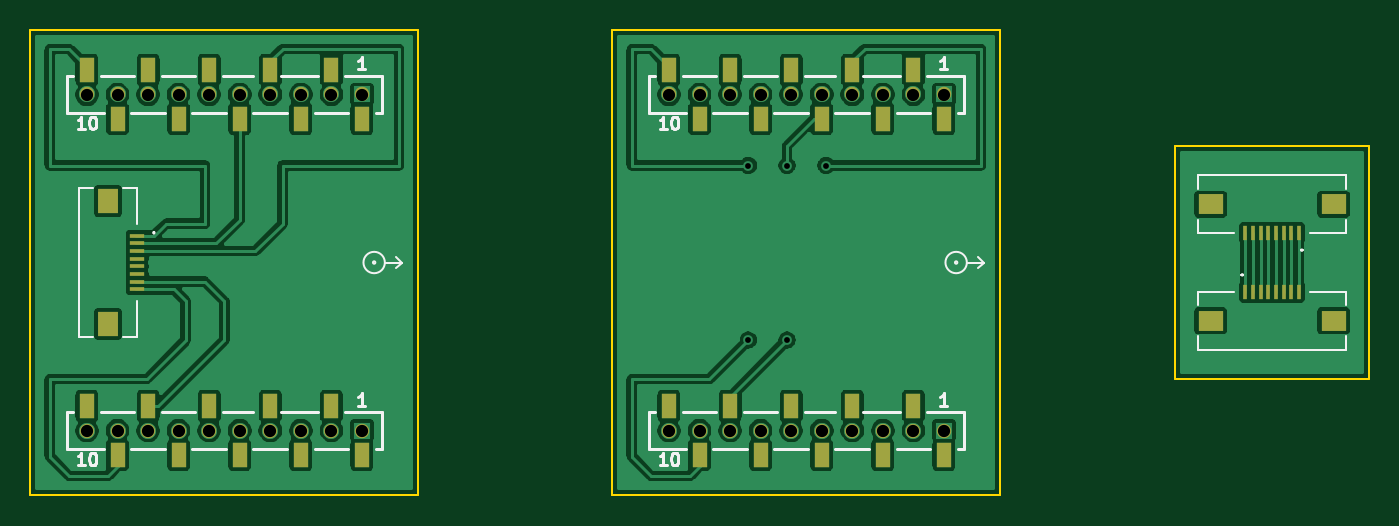
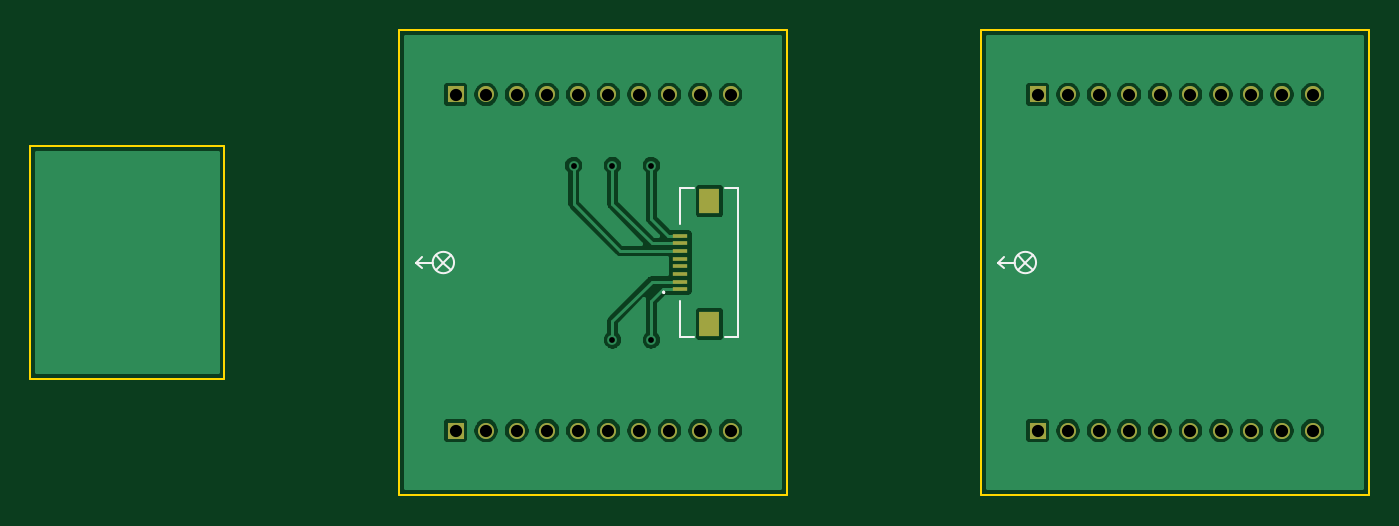
Circuit board: 11 layer files. Board 87.6 x 30.5 mm.
- bottom_copper: multicntr_filled-B_Cu.gbl (98059 bytes)
- bottom_mask: multicntr_filled-B_Mask.gbs (2073 bytes)
- paste: multicntr_filled-B_Paste.gbp (829 bytes)
- bottom_silk: multicntr_filled-B_SilkS.gbo (2095 bytes)
- outline: multicntr_filled-Edge_Cuts.gm1 (1572 bytes)
- top_copper: multicntr_filled-F_Cu.gtl (175558 bytes)
- top_mask: multicntr_filled-F_Mask.gts (3763 bytes)
- paste: multicntr_filled-F_Paste.gtp (2642 bytes)
- top_silk: multicntr_filled-F_SilkS.gto (9930 bytes)
- drill: multicntr_filled-NPTH.drl (282 bytes)
- drill: multicntr_filled-PTH.drl (1053 bytes)

=== bottom_copper: multicntr_filled-B_Cu.gbl (98059 bytes, source omitted) ===
=== bottom_mask: multicntr_filled-B_Mask.gbs ===
%TF.GenerationSoftware,KiCad,Pcbnew,(5.1.9)-1*%
%TF.CreationDate,2021-03-01T18:45:07-05:00*%
%TF.ProjectId,multicntr_filled,6d756c74-6963-46e7-9472-5f66696c6c65,A*%
%TF.SameCoordinates,Original*%
%TF.FileFunction,Soldermask,Bot*%
%TF.FilePolarity,Negative*%
%FSLAX46Y46*%
G04 Gerber Fmt 4.6, Leading zero omitted, Abs format (unit mm)*
G04 Created by KiCad (PCBNEW (5.1.9)-1) date 2021-03-01 18:45:07*
%MOMM*%
%LPD*%
G01*
G04 APERTURE LIST*
%ADD10R,1.300000X1.650000*%
%ADD11R,1.000000X0.300000*%
%ADD12C,1.050000*%
%ADD13R,1.050000X1.050000*%
G04 APERTURE END LIST*
D10*
%TO.C,J2*%
X169481000Y-92975920D03*
X169481000Y-101025920D03*
D11*
X171381000Y-95250920D03*
X171381000Y-95750920D03*
X171381000Y-96250920D03*
X171381000Y-96750920D03*
X171381000Y-97250920D03*
X171381000Y-97750920D03*
X171381000Y-98250920D03*
X171381000Y-98750920D03*
%TD*%
D12*
%TO.C,P2*%
X178101000Y-108000920D03*
X176101000Y-108000920D03*
X174101000Y-108000920D03*
X180101000Y-108000920D03*
X182101000Y-108000920D03*
X170101000Y-108000920D03*
X172101000Y-108000920D03*
D13*
X186101000Y-108000920D03*
D12*
X184101000Y-108000920D03*
X168101000Y-108000920D03*
%TD*%
%TO.C,P1*%
X178101000Y-86000920D03*
X176101000Y-86000920D03*
X174101000Y-86000920D03*
X180101000Y-86000920D03*
X182101000Y-86000920D03*
X170101000Y-86000920D03*
X172101000Y-86000920D03*
D13*
X186101000Y-86000920D03*
D12*
X184101000Y-86000920D03*
X168101000Y-86000920D03*
%TD*%
%TO.C,P1*%
X130001000Y-86000920D03*
X146001000Y-86000920D03*
D13*
X148001000Y-86000920D03*
D12*
X134001000Y-86000920D03*
X132001000Y-86000920D03*
X144001000Y-86000920D03*
X142001000Y-86000920D03*
X136001000Y-86000920D03*
X138001000Y-86000920D03*
X140001000Y-86000920D03*
%TD*%
%TO.C,P2*%
X130001000Y-108000920D03*
X146001000Y-108000920D03*
D13*
X148001000Y-108000920D03*
D12*
X134001000Y-108000920D03*
X132001000Y-108000920D03*
X144001000Y-108000920D03*
X142001000Y-108000920D03*
X136001000Y-108000920D03*
X138001000Y-108000920D03*
X140001000Y-108000920D03*
%TD*%
M02*

=== paste: multicntr_filled-B_Paste.gbp ===
%TF.GenerationSoftware,KiCad,Pcbnew,(5.1.9)-1*%
%TF.CreationDate,2021-03-01T18:45:07-05:00*%
%TF.ProjectId,multicntr_filled,6d756c74-6963-46e7-9472-5f66696c6c65,A*%
%TF.SameCoordinates,Original*%
%TF.FileFunction,Paste,Bot*%
%TF.FilePolarity,Positive*%
%FSLAX46Y46*%
G04 Gerber Fmt 4.6, Leading zero omitted, Abs format (unit mm)*
G04 Created by KiCad (PCBNEW (5.1.9)-1) date 2021-03-01 18:45:07*
%MOMM*%
%LPD*%
G01*
G04 APERTURE LIST*
%ADD10R,1.187040X1.523040*%
%ADD11R,0.899040X0.227040*%
G04 APERTURE END LIST*
D10*
%TO.C,J2*%
X169481000Y-92975920D03*
X169481000Y-101025920D03*
D11*
X171381000Y-95250920D03*
X171381000Y-95750920D03*
X171381000Y-96250920D03*
X171381000Y-96750920D03*
X171381000Y-97250920D03*
X171381000Y-97750920D03*
X171381000Y-98250920D03*
X171381000Y-98750920D03*
%TD*%
M02*

=== bottom_silk: multicntr_filled-B_SilkS.gbo ===
%TF.GenerationSoftware,KiCad,Pcbnew,(5.1.9)-1*%
%TF.CreationDate,2021-03-01T18:45:07-05:00*%
%TF.ProjectId,multicntr_filled,6d756c74-6963-46e7-9472-5f66696c6c65,A*%
%TF.SameCoordinates,Original*%
%TF.FileFunction,Legend,Bot*%
%TF.FilePolarity,Positive*%
%FSLAX46Y46*%
G04 Gerber Fmt 4.6, Leading zero omitted, Abs format (unit mm)*
G04 Created by KiCad (PCBNEW (5.1.9)-1) date 2021-03-01 18:45:07*
%MOMM*%
%LPD*%
G01*
G04 APERTURE LIST*
%ADD10C,0.100000*%
%ADD11C,0.150000*%
G04 APERTURE END LIST*
D10*
%TO.C,J2*%
X172481000Y-98900920D02*
X172481000Y-98900920D01*
X172481000Y-99000920D02*
X172481000Y-99000920D01*
X171381000Y-92150920D02*
X170481000Y-92150920D01*
X171381000Y-94500920D02*
X171381000Y-92150920D01*
X171381000Y-101850920D02*
X171381000Y-99500920D01*
X170481000Y-101850920D02*
X171381000Y-101850920D01*
X167581000Y-92150920D02*
X168481000Y-92150920D01*
X167581000Y-101850920D02*
X167581000Y-92150920D01*
X168481000Y-101850920D02*
X167581000Y-101850920D01*
X172481000Y-99000920D02*
G75*
G03*
X172481000Y-98900920I0J50000D01*
G01*
X172481000Y-98900920D02*
G75*
G03*
X172481000Y-99000920I0J-50000D01*
G01*
D11*
%TO.C,EXP_ORIENTATION*%
X186901000Y-97000920D02*
X186426000Y-97475920D01*
X186901000Y-97000920D02*
X187376000Y-97475920D01*
X186901000Y-97000920D02*
X187376000Y-96525920D01*
X186901000Y-97000920D02*
X186426000Y-96525920D01*
X187601446Y-97000920D02*
G75*
G03*
X187601446Y-97000920I-700446J0D01*
G01*
X187601000Y-97000920D02*
X188701000Y-97000920D01*
X188701000Y-97000920D02*
X188301000Y-96650920D01*
X188701000Y-97000920D02*
X188301000Y-97350920D01*
X148801000Y-97000920D02*
X148326000Y-97475920D01*
X148801000Y-97000920D02*
X149276000Y-97475920D01*
X148801000Y-97000920D02*
X149276000Y-96525920D01*
X148801000Y-97000920D02*
X148326000Y-96525920D01*
X149501446Y-97000920D02*
G75*
G03*
X149501446Y-97000920I-700446J0D01*
G01*
X149501000Y-97000920D02*
X150601000Y-97000920D01*
X150601000Y-97000920D02*
X150201000Y-96650920D01*
X150601000Y-97000920D02*
X150201000Y-97350920D01*
%TD*%
M02*

=== outline: multicntr_filled-Edge_Cuts.gm1 ===
%TF.GenerationSoftware,KiCad,Pcbnew,(5.1.9)-1*%
%TF.CreationDate,2021-03-01T18:45:07-05:00*%
%TF.ProjectId,multicntr_filled,6d756c74-6963-46e7-9472-5f66696c6c65,A*%
%TF.SameCoordinates,Original*%
%TF.FileFunction,Profile,NP*%
%FSLAX46Y46*%
G04 Gerber Fmt 4.6, Leading zero omitted, Abs format (unit mm)*
G04 Created by KiCad (PCBNEW (5.1.9)-1) date 2021-03-01 18:45:07*
%MOMM*%
%LPD*%
G01*
G04 APERTURE LIST*
%TA.AperFunction,Profile*%
%ADD10C,0.150000*%
%TD*%
G04 APERTURE END LIST*
D10*
X151701000Y-81760920D02*
X151701000Y-83030920D01*
X126301000Y-81760920D02*
X151701000Y-81760920D01*
X126301000Y-83030920D02*
X126301000Y-81760920D01*
X126301000Y-112240920D02*
X126301000Y-110970920D01*
X151701000Y-112240920D02*
X126301000Y-112240920D01*
X151701000Y-110970920D02*
X151701000Y-112240920D01*
X164401000Y-81760920D02*
X164401000Y-83030920D01*
X189801000Y-81760920D02*
X164401000Y-81760920D01*
X189801000Y-83030920D02*
X189801000Y-81760920D01*
X164401000Y-112240920D02*
X164401000Y-110970920D01*
X189801000Y-112240920D02*
X164401000Y-112240920D01*
X189801000Y-110970920D02*
X189801000Y-112240920D01*
X189801000Y-110970920D02*
X189801000Y-83030920D01*
X164401000Y-83030920D02*
X164401000Y-110970920D01*
X151701000Y-110970920D02*
X151701000Y-83030920D01*
X126301000Y-83030920D02*
X126301000Y-110970920D01*
X213931000Y-89380920D02*
X201231000Y-89380920D01*
X213931000Y-104620920D02*
X213931000Y-89380920D01*
X201231000Y-104620920D02*
X213931000Y-104620920D01*
X201231000Y-89380920D02*
X201231000Y-104620920D01*
M02*

=== top_copper: multicntr_filled-F_Cu.gtl (175558 bytes, source omitted) ===
=== top_mask: multicntr_filled-F_Mask.gts ===
%TF.GenerationSoftware,KiCad,Pcbnew,(5.1.9)-1*%
%TF.CreationDate,2021-03-01T18:45:07-05:00*%
%TF.ProjectId,multicntr_filled,6d756c74-6963-46e7-9472-5f66696c6c65,A*%
%TF.SameCoordinates,Original*%
%TF.FileFunction,Soldermask,Top*%
%TF.FilePolarity,Negative*%
%FSLAX46Y46*%
G04 Gerber Fmt 4.6, Leading zero omitted, Abs format (unit mm)*
G04 Created by KiCad (PCBNEW (5.1.9)-1) date 2021-03-01 18:45:07*
%MOMM*%
%LPD*%
G01*
G04 APERTURE LIST*
%ADD10R,1.300000X1.650000*%
%ADD11R,1.000000X0.300000*%
%ADD12R,1.650000X1.300000*%
%ADD13R,0.300000X1.000000*%
%ADD14C,0.950000*%
%ADD15R,1.000000X1.600000*%
G04 APERTURE END LIST*
D10*
%TO.C,J1*%
X131381000Y-101025920D03*
X131381000Y-92975920D03*
D11*
X133281000Y-98750920D03*
X133281000Y-98250920D03*
X133281000Y-97750920D03*
X133281000Y-97250920D03*
X133281000Y-96750920D03*
X133281000Y-96250920D03*
X133281000Y-95750920D03*
X133281000Y-95250920D03*
%TD*%
D12*
%TO.C,J3*%
X211606000Y-100810920D03*
X203556000Y-100810920D03*
D13*
X209331000Y-98910920D03*
X208831000Y-98910920D03*
X208331000Y-98910920D03*
X207831000Y-98910920D03*
X207331000Y-98910920D03*
X206831000Y-98910920D03*
X206331000Y-98910920D03*
X205831000Y-98910920D03*
%TD*%
D12*
%TO.C,J4*%
X203556000Y-93190920D03*
X211606000Y-93190920D03*
D13*
X205831000Y-95090920D03*
X206331000Y-95090920D03*
X206831000Y-95090920D03*
X207331000Y-95090920D03*
X207831000Y-95090920D03*
X208331000Y-95090920D03*
X208831000Y-95090920D03*
X209331000Y-95090920D03*
%TD*%
D14*
%TO.C,P2*%
X168101000Y-108000920D03*
X170101000Y-108000920D03*
X172101000Y-108000920D03*
X174101000Y-108000920D03*
X176101000Y-108000920D03*
X178101000Y-108000920D03*
X180101000Y-108000920D03*
X182101000Y-108000920D03*
X184101000Y-108000920D03*
X186101000Y-108000920D03*
D15*
X168101000Y-106400920D03*
X170101000Y-109600920D03*
X172101000Y-106400920D03*
X174101000Y-109600920D03*
X176101000Y-106400920D03*
X178101000Y-109600920D03*
X180101000Y-106400920D03*
X182101000Y-109600920D03*
X184101000Y-106400920D03*
X186101000Y-109600920D03*
%TD*%
D14*
%TO.C,P1*%
X168101000Y-86000920D03*
X170101000Y-86000920D03*
X172101000Y-86000920D03*
X174101000Y-86000920D03*
X176101000Y-86000920D03*
X178101000Y-86000920D03*
X180101000Y-86000920D03*
X182101000Y-86000920D03*
X184101000Y-86000920D03*
X186101000Y-86000920D03*
D15*
X168101000Y-84400920D03*
X170101000Y-87600920D03*
X172101000Y-84400920D03*
X174101000Y-87600920D03*
X176101000Y-84400920D03*
X178101000Y-87600920D03*
X180101000Y-84400920D03*
X182101000Y-87600920D03*
X184101000Y-84400920D03*
X186101000Y-87600920D03*
%TD*%
%TO.C,P1*%
X148001000Y-87600920D03*
X146001000Y-84400920D03*
X144001000Y-87600920D03*
X142001000Y-84400920D03*
X140001000Y-87600920D03*
X138001000Y-84400920D03*
X136001000Y-87600920D03*
X134001000Y-84400920D03*
X132001000Y-87600920D03*
X130001000Y-84400920D03*
D14*
X148001000Y-86000920D03*
X146001000Y-86000920D03*
X144001000Y-86000920D03*
X142001000Y-86000920D03*
X140001000Y-86000920D03*
X138001000Y-86000920D03*
X136001000Y-86000920D03*
X134001000Y-86000920D03*
X132001000Y-86000920D03*
X130001000Y-86000920D03*
%TD*%
D15*
%TO.C,P2*%
X148001000Y-109600920D03*
X146001000Y-106400920D03*
X144001000Y-109600920D03*
X142001000Y-106400920D03*
X140001000Y-109600920D03*
X138001000Y-106400920D03*
X136001000Y-109600920D03*
X134001000Y-106400920D03*
X132001000Y-109600920D03*
X130001000Y-106400920D03*
D14*
X148001000Y-108000920D03*
X146001000Y-108000920D03*
X144001000Y-108000920D03*
X142001000Y-108000920D03*
X140001000Y-108000920D03*
X138001000Y-108000920D03*
X136001000Y-108000920D03*
X134001000Y-108000920D03*
X132001000Y-108000920D03*
X130001000Y-108000920D03*
%TD*%
M02*

=== paste: multicntr_filled-F_Paste.gtp ===
%TF.GenerationSoftware,KiCad,Pcbnew,(5.1.9)-1*%
%TF.CreationDate,2021-03-01T18:45:07-05:00*%
%TF.ProjectId,multicntr_filled,6d756c74-6963-46e7-9472-5f66696c6c65,A*%
%TF.SameCoordinates,Original*%
%TF.FileFunction,Paste,Top*%
%TF.FilePolarity,Positive*%
%FSLAX46Y46*%
G04 Gerber Fmt 4.6, Leading zero omitted, Abs format (unit mm)*
G04 Created by KiCad (PCBNEW (5.1.9)-1) date 2021-03-01 18:45:07*
%MOMM*%
%LPD*%
G01*
G04 APERTURE LIST*
%ADD10R,1.187040X1.523040*%
%ADD11R,0.899040X0.227040*%
%ADD12R,1.523040X1.187040*%
%ADD13R,0.227040X0.899040*%
%ADD14R,0.899040X1.475040*%
G04 APERTURE END LIST*
D10*
%TO.C,J1*%
X131381000Y-101025920D03*
X131381000Y-92975920D03*
D11*
X133281000Y-98750920D03*
X133281000Y-98250920D03*
X133281000Y-97750920D03*
X133281000Y-97250920D03*
X133281000Y-96750920D03*
X133281000Y-96250920D03*
X133281000Y-95750920D03*
X133281000Y-95250920D03*
%TD*%
D12*
%TO.C,J3*%
X211606000Y-100810920D03*
X203556000Y-100810920D03*
D13*
X209331000Y-98910920D03*
X208831000Y-98910920D03*
X208331000Y-98910920D03*
X207831000Y-98910920D03*
X207331000Y-98910920D03*
X206831000Y-98910920D03*
X206331000Y-98910920D03*
X205831000Y-98910920D03*
%TD*%
D12*
%TO.C,J4*%
X203556000Y-93190920D03*
X211606000Y-93190920D03*
D13*
X205831000Y-95090920D03*
X206331000Y-95090920D03*
X206831000Y-95090920D03*
X207331000Y-95090920D03*
X207831000Y-95090920D03*
X208331000Y-95090920D03*
X208831000Y-95090920D03*
X209331000Y-95090920D03*
%TD*%
D14*
%TO.C,P2*%
X168101000Y-106400920D03*
X170101000Y-109600920D03*
X172101000Y-106400920D03*
X174101000Y-109600920D03*
X176101000Y-106400920D03*
X178101000Y-109600920D03*
X180101000Y-106400920D03*
X182101000Y-109600920D03*
X184101000Y-106400920D03*
X186101000Y-109600920D03*
%TD*%
%TO.C,P1*%
X168101000Y-84400920D03*
X170101000Y-87600920D03*
X172101000Y-84400920D03*
X174101000Y-87600920D03*
X176101000Y-84400920D03*
X178101000Y-87600920D03*
X180101000Y-84400920D03*
X182101000Y-87600920D03*
X184101000Y-84400920D03*
X186101000Y-87600920D03*
%TD*%
%TO.C,P1*%
X148001000Y-87600920D03*
X146001000Y-84400920D03*
X144001000Y-87600920D03*
X142001000Y-84400920D03*
X140001000Y-87600920D03*
X138001000Y-84400920D03*
X136001000Y-87600920D03*
X134001000Y-84400920D03*
X132001000Y-87600920D03*
X130001000Y-84400920D03*
%TD*%
%TO.C,P2*%
X148001000Y-109600920D03*
X146001000Y-106400920D03*
X144001000Y-109600920D03*
X142001000Y-106400920D03*
X140001000Y-109600920D03*
X138001000Y-106400920D03*
X136001000Y-109600920D03*
X134001000Y-106400920D03*
X132001000Y-109600920D03*
X130001000Y-106400920D03*
%TD*%
M02*

=== top_silk: multicntr_filled-F_SilkS.gto (9930 bytes, source omitted) ===
=== drill: multicntr_filled-NPTH.drl ===
M48
; DRILL file {KiCad (5.1.9)-1} date 03/01/21 18:45:09
; FORMAT={-:-/ absolute / inch / decimal}
; #@! TF.CreationDate,2021-03-01T18:45:09-05:00
; #@! TF.GenerationSoftware,Kicad,Pcbnew,(5.1.9)-1
; #@! TF.FileFunction,NonPlated,1,2,NPTH
FMAT,2
INCH
%
G90
G05
T0
M30

=== drill: multicntr_filled-PTH.drl ===
M48
; DRILL file {KiCad (5.1.9)-1} date 03/01/21 18:45:09
; FORMAT={-:-/ absolute / inch / decimal}
; #@! TF.CreationDate,2021-03-01T18:45:09-05:00
; #@! TF.GenerationSoftware,Kicad,Pcbnew,(5.1.9)-1
; #@! TF.FileFunction,Plated,1,2,PTH
FMAT,2
INCH
T1C0.0150
T2C0.0315
%
G90
G05
T1
X6.8225Y-3.5689
X6.8225Y-4.0189
X6.9225Y-3.5689
X6.9225Y-4.0189
X7.0225Y-3.5689
T2
X5.1181Y-3.3859
X5.1181Y-4.252
X5.1969Y-3.3859
X5.1969Y-4.252
X5.2756Y-3.3859
X5.2756Y-4.252
X5.3544Y-3.3859
X5.3544Y-4.252
X5.4331Y-3.3859
X5.4331Y-4.252
X5.5119Y-3.3859
X5.5119Y-4.252
X5.5906Y-3.3859
X5.5906Y-4.252
X5.6693Y-3.3859
X5.6693Y-4.252
X5.7481Y-3.3859
X5.7481Y-4.252
X5.8268Y-3.3859
X5.8268Y-4.252
X6.6181Y-3.3859
X6.6181Y-4.252
X6.6969Y-3.3859
X6.6969Y-4.252
X6.7756Y-3.3859
X6.7756Y-4.252
X6.8544Y-3.3859
X6.8544Y-4.252
X6.9331Y-3.3859
X6.9331Y-4.252
X7.0119Y-3.3859
X7.0119Y-4.252
X7.0906Y-3.3859
X7.0906Y-4.252
X7.1693Y-3.3859
X7.1693Y-4.252
X7.2481Y-3.3859
X7.2481Y-4.252
X7.3268Y-3.3859
X7.3268Y-4.252
T0
M30

